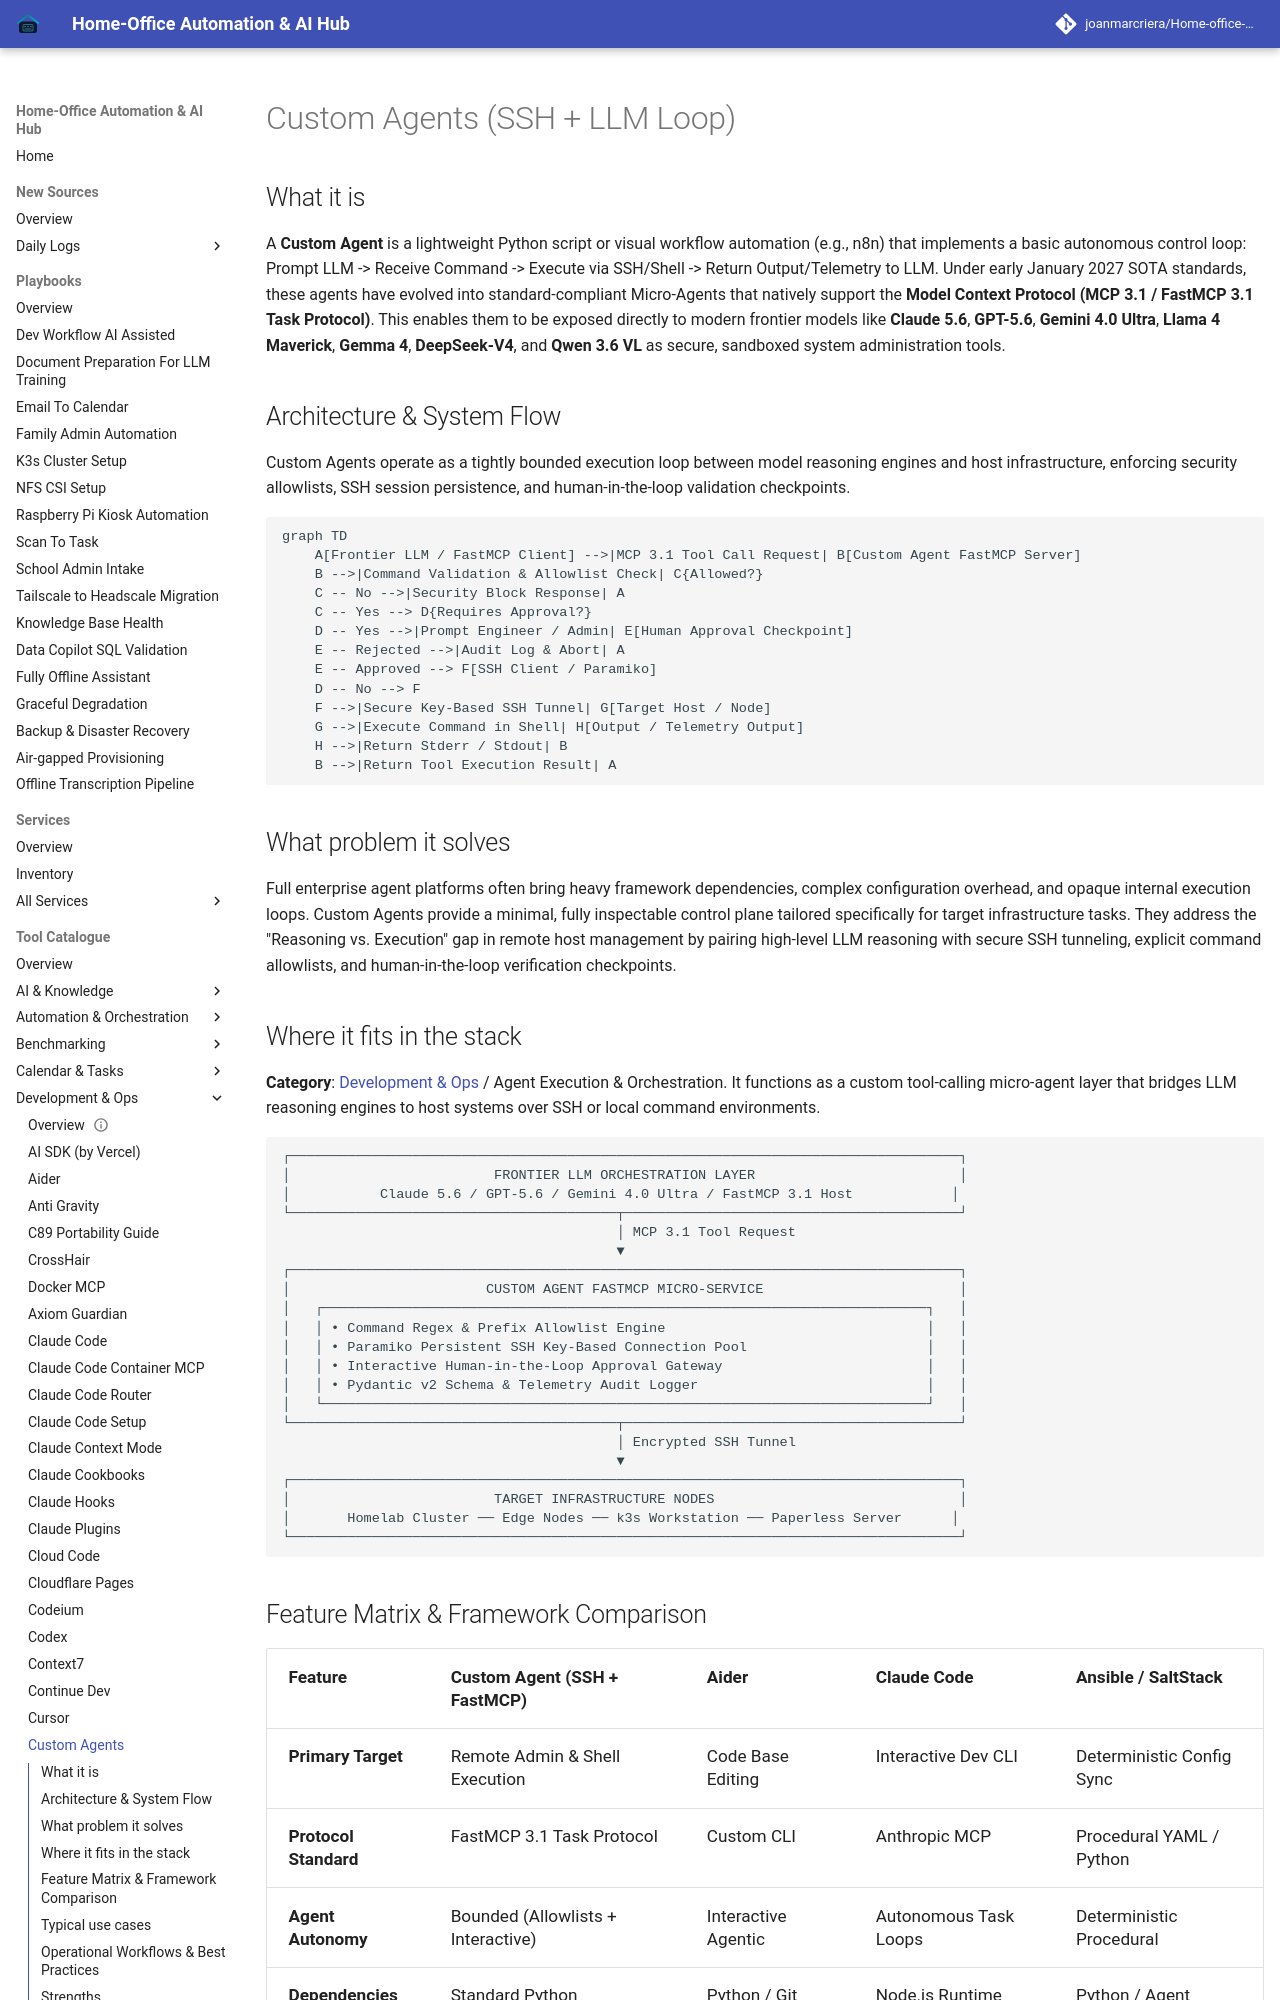

repository: joanmarcriera/Home-office-automations · page: tools/development_ops/custom_agents/index.html · generator: mkdocs

# Custom Agents (SSH + LLM Loop)

## What it is
A **Custom Agent** is a lightweight Python script or visual workflow automation (e.g., n8n) that implements a basic autonomous control loop: Prompt LLM -> Receive Command -> Execute via SSH/Shell -> Return Output/Telemetry to LLM. Under early January 2027 SOTA standards, these agents have evolved into standard-compliant Micro-Agents that natively support the **Model Context Protocol (MCP 3.1 / FastMCP 3.1 Task Protocol)**. This enables them to be exposed directly to modern frontier models like **Claude 5.6**, **GPT-5.6**, **Gemini 4.0 Ultra**, **Llama 4 Maverick**, **Gemma 4**, **DeepSeek-V4**, and **Qwen 3.6 VL** as secure, sandboxed system administration tools.

## Architecture & System Flow
Custom Agents operate as a tightly bounded execution loop between model reasoning engines and host infrastructure, enforcing security allowlists, SSH session persistence, and human-in-the-loop validation checkpoints.

```mermaid
graph TD
    A[Frontier LLM / FastMCP Client] -->|MCP 3.1 Tool Call Request| B[Custom Agent FastMCP Server]
    B -->|Command Validation & Allowlist Check| C{Allowed?}
    C -- No -->|Security Block Response| A
    C -- Yes --> D{Requires Approval?}
    D -- Yes -->|Prompt Engineer / Admin| E[Human Approval Checkpoint]
    E -- Rejected -->|Audit Log & Abort| A
    E -- Approved --> F[SSH Client / Paramiko]
    D -- No --> F
    F -->|Secure Key-Based SSH Tunnel| G[Target Host / Node]
    G -->|Execute Command in Shell| H[Output / Telemetry Output]
    H -->|Return Stderr / Stdout| B
    B -->|Return Tool Execution Result| A
```

## What problem it solves
Full enterprise agent platforms often bring heavy framework dependencies, complex configuration overhead, and opaque internal execution loops. Custom Agents provide a minimal, fully inspectable control plane tailored specifically for target infrastructure tasks. They address the "Reasoning vs. Execution" gap in remote host management by pairing high-level LLM reasoning with secure SSH tunneling, explicit command allowlists, and human-in-the-loop verification checkpoints.
